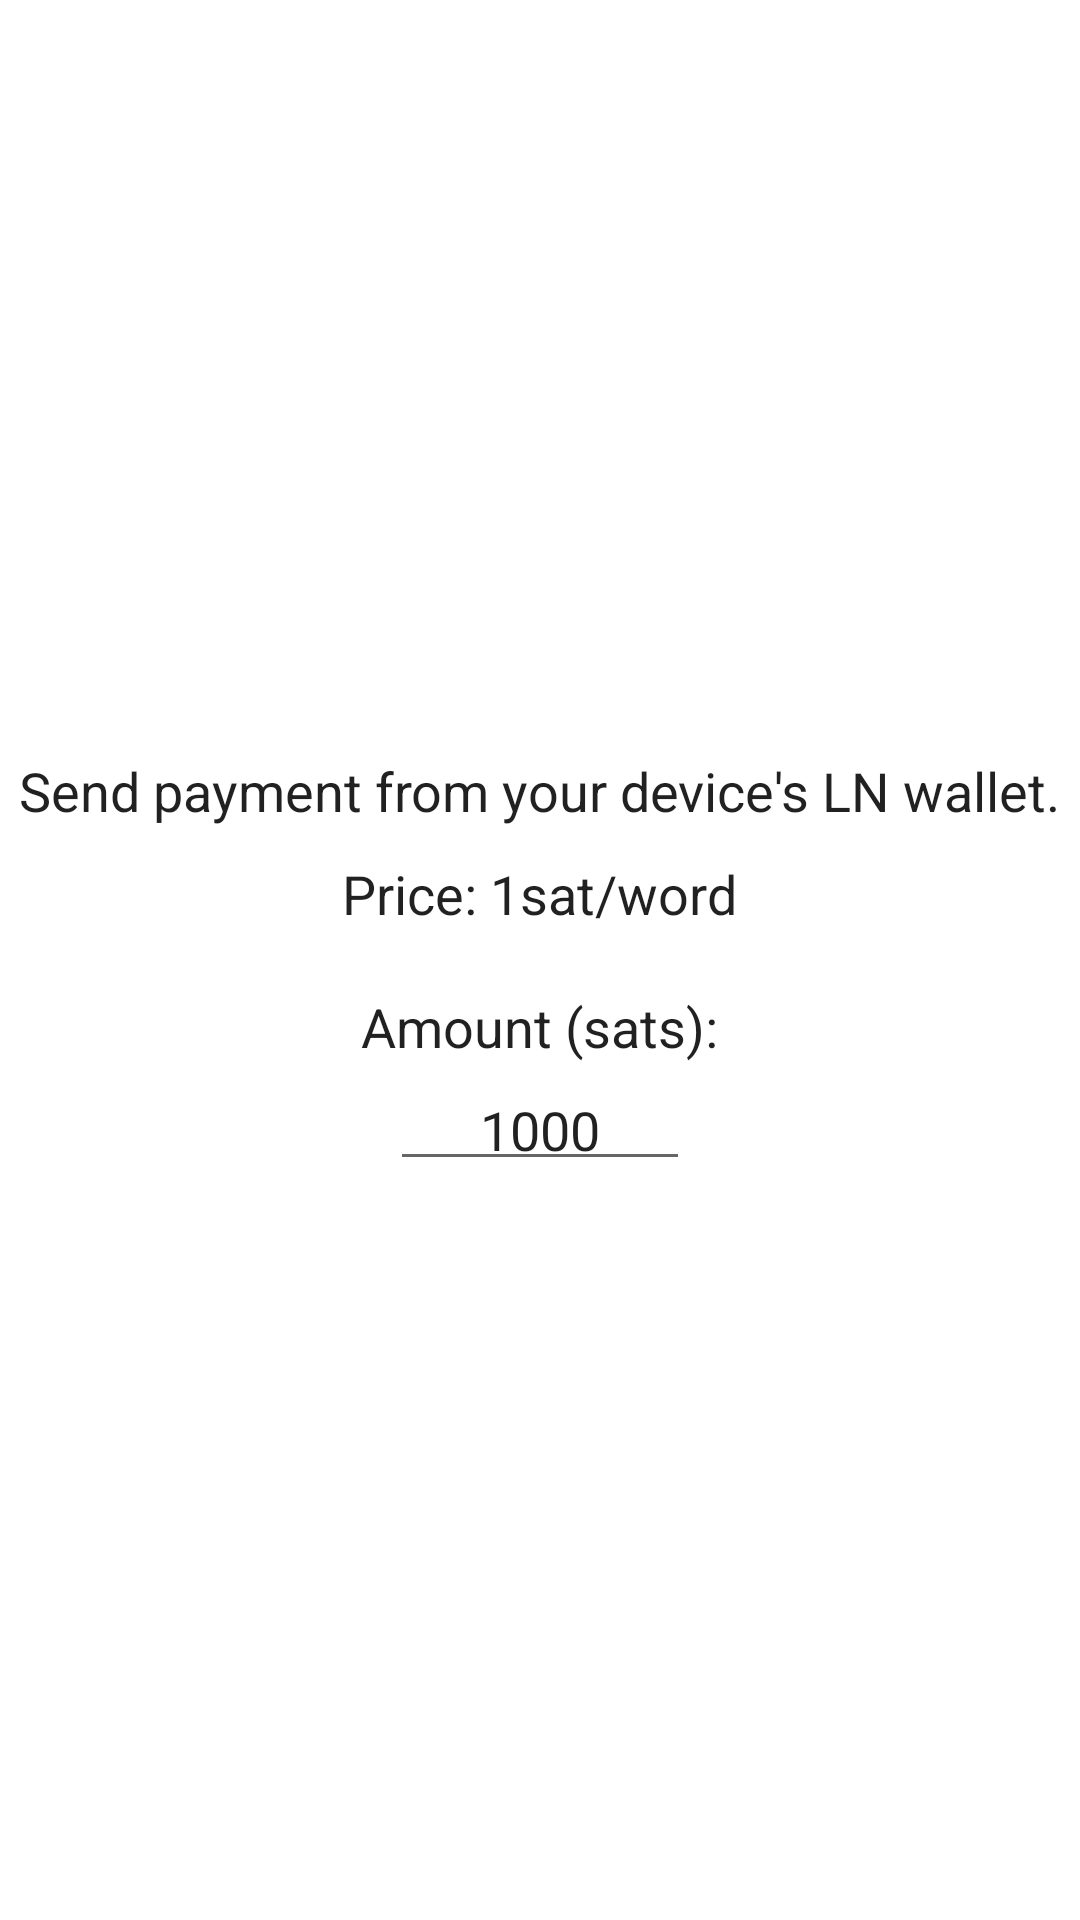

This screen was rendered from an Android layout file. Write that file and the resources it references.
<!-- AndroidManifest.xml: application theme Theme.ChatGPT3 -->
<!-- res/layout/dialog_purchase_amount.xml -->
<?xml version="1.0" encoding="utf-8"?>
<LinearLayout xmlns:android="http://schemas.android.com/apk/res/android"
    android:layout_width="match_parent"
    android:layout_height="match_parent"
    android:orientation="vertical"
    android:gravity="center">

    <TextView
        android:text="@string/transaction_send"
        style="@style/ChatText"/>

    <TextView
        android:text="@string/purchase_price"
        style="@style/ChatText"/>



    <TextView
        android:text="@string/dialog_purchase_words_amount"
        android:layout_marginTop="@dimen/dialog_purchase_words_amount_label_margin_top"
        style="@style/ChatText"/>

    <EditText
        android:id="@+id/dialog_purchase_words_amount_edittext"
        android:layout_width="@dimen/dialog_purchase_words_amount_edittext_width"
        android:layout_height="wrap_content"
        android:textAlignment="center"
        android:inputType="number"
        android:text="@string/purchase_words_default_amount"
        android:hint="@string/sats"
        android:autofillHints="@string/sats"
        style="@style/ChatEditText" />

</LinearLayout>
<!-- resources referenced by this layout -->
<resources>
  <dimen name="dialog_purchase_words_amount_edittext_width">100sp</dimen>
  <dimen name="dialog_purchase_words_amount_label_margin_top">10sp</dimen>
  <string name="dialog_purchase_words_amount">Amount (sats):</string>
  <string name="purchase_price">Price: 1sat/word</string>
  <string name="purchase_words_default_amount" translatable="false">1000</string>
  <string name="sats" translatable="false">sats</string>
  <string name="transaction_send">Send payment from your device\'s LN wallet.</string>
  <style name="ChatEditText" parent="ChatText">
          <item name="android:inputType">textMultiLine</item>
          <item name="android:maxLines">@integer/chat_edit_text_max_lines</item>
          <item name="android:scrollHorizontally">false</item>
      </style>
  <style name="ChatText" parent="TextAppearance.AppCompat">
          <item name="android:layout_width">wrap_content</item>
          <item name="android:layout_height">wrap_content</item>
          <item name="android:textSize">@dimen/chat_text_size</item>
          <item name="android:padding">@dimen/chat_text_padding</item>
      </style>
  <style name="Theme.ChatGPT3" parent="Theme.MaterialComponents.DayNight.DarkActionBar">
          
          <item name="colorPrimary">@color/purple_500</item>
          <item name="colorPrimaryVariant">@color/purple_700</item>
          <item name="colorOnPrimary">@color/white</item>
          
          <item name="colorSecondary">@color/teal_200</item>
          <item name="colorSecondaryVariant">@color/teal_700</item>
          <item name="colorOnSecondary">@color/black</item>
          
          <item name="android:statusBarColor">?attr/colorPrimaryVariant</item>
          
      </style>
  <dimen name="chat_text_size">18sp</dimen>
  <dimen name="chat_text_padding">5sp</dimen>
  <!-- not gathered from this repository: default colours our renderer supplied (Android Studio template values) -->
  <color name="purple_500">#FF6200EE</color>
  <color name="purple_700">#FF3700B3</color>
  <color name="teal_200">#FF03DAC5</color>
  <color name="teal_700">#FF018786</color>
  <color name="black">#FF000000</color>
  <color name="white">#FFFFFFFF</color>
</resources>
